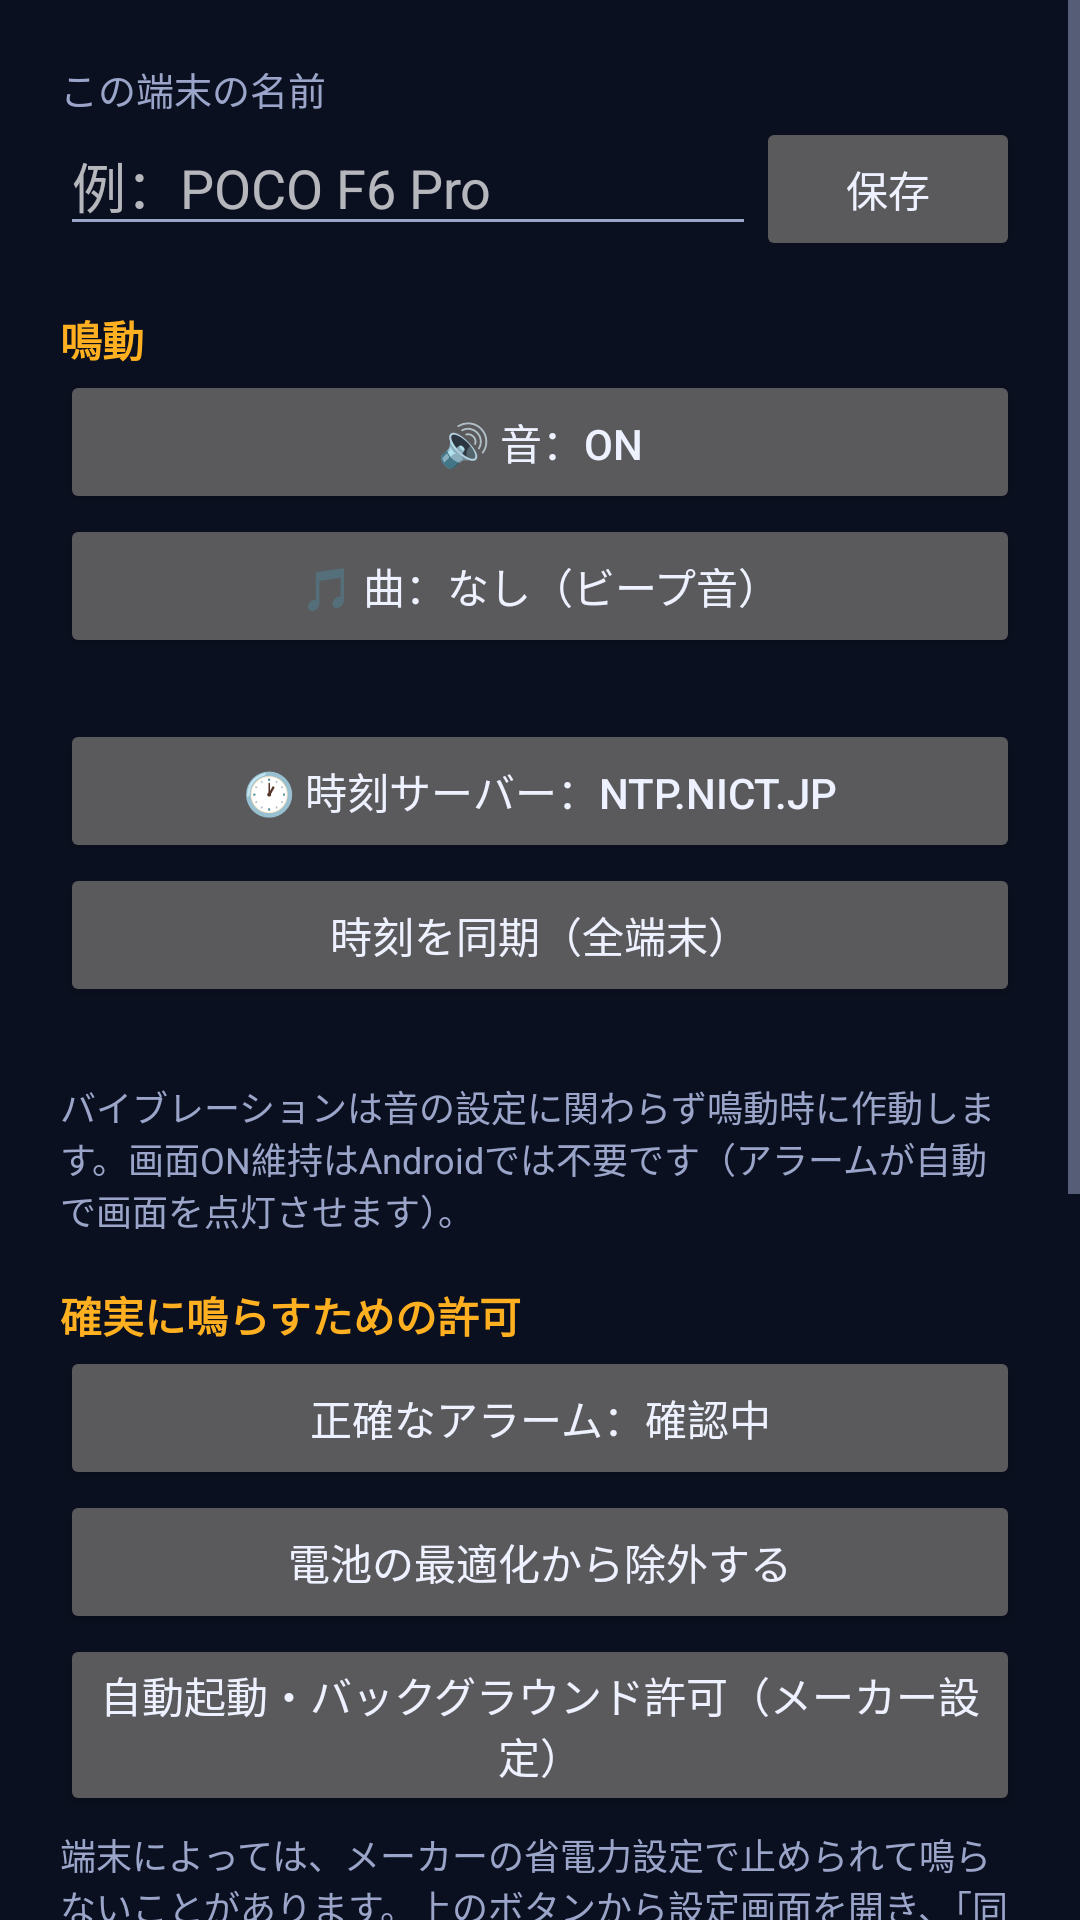

Write the Android layout XML for this screen, with the resource values it uses.
<!-- AndroidManifest.xml: application theme Theme.SyncAlarm -->
<!-- res/layout/dialog_settings.xml -->
<?xml version="1.0" encoding="utf-8"?>
<ScrollView xmlns:android="http://schemas.android.com/apk/res/android"
    android:layout_width="match_parent"
    android:layout_height="wrap_content">

    <LinearLayout
        android:layout_width="match_parent"
        android:layout_height="wrap_content"
        android:orientation="vertical"
        android:padding="20dp">

        <TextView
            android:layout_width="match_parent"
            android:layout_height="wrap_content"
            android:text="この端末の名前"
            android:textColor="@color/muted"
            android:textSize="12.5sp" />

        <LinearLayout
            android:layout_width="match_parent"
            android:layout_height="wrap_content"
            android:orientation="horizontal">

            <EditText
                android:id="@+id/deviceNameInput"
                android:layout_width="0dp"
                android:layout_height="wrap_content"
                android:layout_weight="1"
                android:hint="例：POCO F6 Pro"
                android:inputType="text"
                android:maxLines="1" />

            <Button
                android:id="@+id/saveDeviceBtn"
                android:layout_width="wrap_content"
                android:layout_height="wrap_content"
                android:text="保存" />
        </LinearLayout>

        <TextView
            android:layout_width="match_parent"
            android:layout_height="wrap_content"
            android:layout_marginTop="16dp"
            android:text="鳴動"
            android:textColor="@color/accent"
            android:textSize="14sp"
            android:textStyle="bold" />

        <Button
            android:id="@+id/soundBtn"
            android:layout_width="match_parent"
            android:layout_height="wrap_content"
            android:text="🔊 音：ON" />

        <Button
            android:id="@+id/trackBtn"
            android:layout_width="match_parent"
            android:layout_height="wrap_content"
            android:text="🎵 曲：なし（ビープ音）" />

        <TextView
            android:id="@+id/trackHint"
            android:layout_width="match_parent"
            android:layout_height="wrap_content"
            android:layout_marginTop="4dp"
            android:textColor="@color/muted"
            android:textSize="12sp" />

        <Button
            android:id="@+id/ntpBtn"
            android:layout_width="match_parent"
            android:layout_height="wrap_content"
            android:text="🕐 時刻サーバー：ntp.nict.jp" />

        <Button
            android:id="@+id/syncTimeBtn"
            android:layout_width="match_parent"
            android:layout_height="wrap_content"
            android:text="時刻を同期（全端末）" />

        <TextView
            android:id="@+id/timeSyncStatus"
            android:layout_width="match_parent"
            android:layout_height="wrap_content"
            android:layout_marginTop="4dp"
            android:textColor="@color/muted"
            android:textSize="12sp" />

        <TextView
            android:layout_width="match_parent"
            android:layout_height="wrap_content"
            android:layout_marginTop="4dp"
            android:text="バイブレーションは音の設定に関わらず鳴動時に作動します。画面ON維持はAndroidでは不要です（アラームが自動で画面を点灯させます）。"
            android:textColor="@color/muted"
            android:textSize="12sp" />

        <TextView
            android:layout_width="match_parent"
            android:layout_height="wrap_content"
            android:layout_marginTop="16dp"
            android:text="確実に鳴らすための許可"
            android:textColor="@color/accent"
            android:textSize="14sp"
            android:textStyle="bold" />

        <Button
            android:id="@+id/exactBtn"
            android:layout_width="match_parent"
            android:layout_height="wrap_content"
            android:text="正確なアラーム：確認中" />

        <Button
            android:id="@+id/batteryBtn"
            android:layout_width="match_parent"
            android:layout_height="wrap_content"
            android:text="電池の最適化から除外する" />

        <Button
            android:id="@+id/autostartBtn"
            android:layout_width="match_parent"
            android:layout_height="wrap_content"
            android:text="自動起動・バックグラウンド許可（メーカー設定）" />

        <TextView
            android:layout_width="match_parent"
            android:layout_height="wrap_content"
            android:layout_marginTop="4dp"
            android:text="端末によっては、メーカーの省電力設定で止められて鳴らないことがあります。上のボタンから設定画面を開き、「同期アラーム」について次を確認してください。&#10;・Xiaomi/HyperOS等：バッテリー使用量→「バックグラウンドアクティビティを許可」と「自動起動を許可」をON。または消費電力詳細→起動設定で「自動的に管理」をOFF、「自動起動」「バックグラウンドで実行」をON&#10;・OPPO等：電源→バッテリーセーバー→「制限なし」&#10;・Samsung等：アプリのバッテリー使用量→「バックグラウンドでの使用を許可」をON"
            android:textColor="@color/muted"
            android:textSize="12sp" />

        <TextView
            android:layout_width="match_parent"
            android:layout_height="wrap_content"
            android:layout_marginTop="16dp"
            android:text="接続中の端末"
            android:textColor="@color/accent"
            android:textSize="14sp"
            android:textStyle="bold" />

        <TextView
            android:id="@+id/devicesText"
            android:layout_width="match_parent"
            android:layout_height="wrap_content"
            android:layout_marginTop="4dp"
            android:textColor="@color/text"
            android:textSize="13.5sp" />

        <TextView
            android:layout_width="match_parent"
            android:layout_height="wrap_content"
            android:layout_marginTop="16dp"
            android:text="アカウント・Firebase"
            android:textColor="@color/accent"
            android:textSize="14sp"
            android:textStyle="bold" />

        <TextView
            android:id="@+id/accountText"
            android:layout_width="match_parent"
            android:layout_height="wrap_content"
            android:textColor="@color/muted"
            android:textSize="12.5sp" />

        <TextView
            android:layout_width="match_parent"
            android:layout_height="wrap_content"
            android:layout_marginTop="4dp"
            android:text="Firebase設定はアプリに組み込まれています（プロジェクト：sync-alerm）。PWA版の「貼り直し」に相当する操作はAndroid版にはありません。"
            android:textColor="@color/muted"
            android:textSize="12sp" />

        <Button
            android:id="@+id/logoutBtn"
            android:layout_width="match_parent"
            android:layout_height="wrap_content"
            android:layout_marginTop="8dp"
            android:text="ログアウト" />
    </LinearLayout>
</ScrollView>
<!-- resources referenced by this layout -->
<resources>
  <color name="accent">#FFB020</color>
  <color name="muted">#9AA5C9</color>
  <color name="text">#EEF1FF</color>
  <style name="Theme.SyncAlarm" parent="Theme.AppCompat.NoActionBar">
          <item name="colorPrimary">@color/accent</item>
          <item name="colorAccent">@color/accent</item>
          <item name="android:windowBackground">@color/bg</item>
          <item name="android:statusBarColor">@color/bg</item>
          <item name="android:textColorPrimary">@color/text</item>
          <item name="android:textColorSecondary">@color/muted</item>
      </style>
  <color name="bg">#0B1020</color>
</resources>
